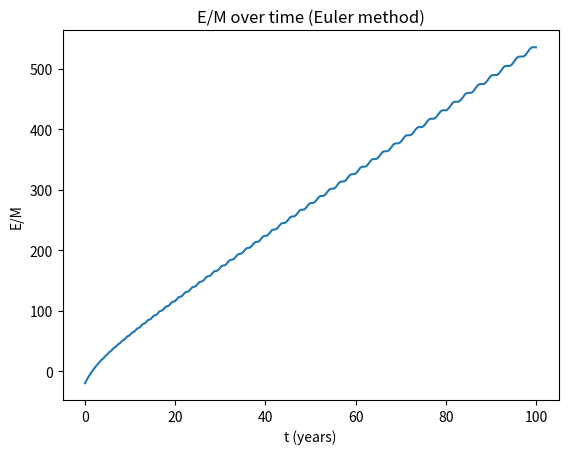

This chart was generated by the following Python code: (Note: this script raises an exception after producing the figure.)
# This code uses the Euler approximation method.  It is incredibly inaccurate over even a single year, but this can be mitigated by taking more data points.
# Over 100 years to be close to as accurate as the RK2 method we need to take 10 million data points.

# Imports
import numpy as np
import matplotlib.pyplot as plt

# Declare constants and initial conditions
g = -4*np.pi**2
V = 2*np.pi
xi = 1
yi = 0
Vxi = V*yi/(xi**2 + yi**2)**(1/2)
Vyi = V*xi/(xi**2 + yi**2)**(1/2)

# Set range and interval size
a = 0.0
b = 100.0
h = 0.01

# Set initial values for x, y, vx, and vy in an array
r = np.array([xi,yi,Vxi,Vyi],float)

# Create an array of time points and declare two empty lists.
tpoints = np.arange(a,b,h)
ypts = []
xpts = []
Epoints = []

# Define a function of r that returns the values of dx, dy, d2x, and d2y
def f(r,t):
	x = r[0]
	y = r[1]
	dx = r[2]
	dy = r[3]
	d2x = g*x/(x**2 + y**2)**(1/2)
	d2y = g*y/(x**2 + y**2)**(1/2)
	return np.array([dx,dy,d2x,d2y],float)

# For each time point track the values of x and y, then evaluate the function at the next point.
for t in tpoints:
	ypts.append(r[0])
	xpts.append(r[1])
	Epoints.append(1/2 * (r[2]**2 + r[3]**2) + g/(r[0]**2 + r[1]**2)**(1/2))
	k1 = h*f(r,t)
	r += k1

# Plot the data
plt.plot(tpoints,Epoints)
plt.xlabel("t (years)")
plt.ylabel('E/M')
plt.title('E/M over time (Euler method)')
plt.savefig(filename='plot4.png')
plt.show()